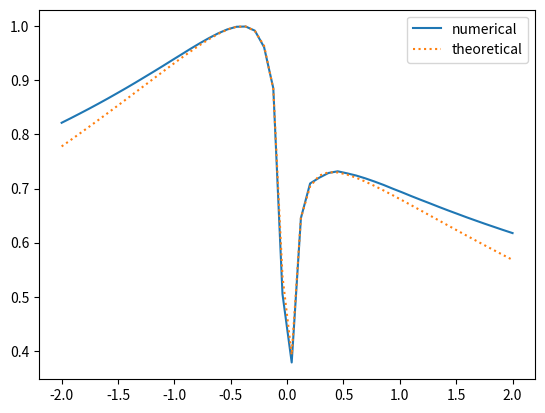

Reproduce this figure in Python.
# %%[markdown]
# これはTakayoshi, Wu and Oka(2021)のFigure1(c)を再現するプログラムです。
# 任意のHamiltonianで試すことができます。

# %%
import math
import numpy as np
import matplotlib.pyplot as plt

from scipy.integrate import solve_ivp

# parameter
v = 1  # energy slope
m = 0.1  # minimal energy gap
k = 1  # geodesic curvature

h = 1  # Dirac constant

n = 50  # step
t_i = -10  # initial time
t_f = 10  # final time

TP_list = []  # transition probability

t_eval = np.linspace(-t_f, t_f, n)  # time
F_values = np.linspace(-2, 2, n)  # sweep speed


def TLZ_theoretical(F):
    TLZ = -math.pi * (m + k*v*F/4)**2 / (v * abs(F))
    return np.exp(TLZ)


def q(t):
    """
    define parameter sweep q

    q = adiabatic parameter * time

    Args:
        t (float): time

    Returns:
        float: q
    """
    return -F * t


def H(t, component):
    """
    define real Hamiltonian

    Args:
        t (float): time
        component (string): 成分

    Returns:
        float: 時刻tにおけるcomponentで指定した成分
    """
    H = {}

    H['x'] = v * q(t)
    H['y'] = 0.5 * k * v**2 * q(t)**2
    H['z'] = m
    H['x_dot'] = v
    H['y_dot'] = k * v**2 * q(t)
    H['z_dot'] = 0

    return H[component]


def E_adia(t):
    """
    adiabatic energy (eigenvalue)

    Args:
        t (float): time

    Returns:
        float: adiabatic energy
    """
    E_adia = math.sqrt(H(t, "x")**2 + H(t, "y")**2 + H(t, "z")**2)
    return E_adia


def func_psi(t, var):
    """
    state vector

    (t_f)における系の状態ベクトル(psi(t_f))を求める関数です。
    psiの第1成分をa+ib, 第2成分をc*idとします。
    var[0]=a,var[1]=b, var[2]=c, var[3]=dとします。

    Args:
        t (float): time
        var (list): 状態ベクトルの各成分を要素とするlist

    Returns:
        list: 微分方程式
    """
    dadt = (1/h) * (H(t, "x")*var[3] - H(t, "y")*var[2] + H(t, "z")*var[1])
    dbdt = (-1/h) * (H(t, "x")*var[2] + H(t, "y")*var[3] + H(t, "z")*var[0])
    dcdt = (1/h) * (H(t, "x")*var[1] + H(t, "y")*var[0] - H(t, "z")*var[3])
    dddt = (-1/h) * (H(t, "x")*var[0] - H(t, "y")*var[1] - H(t, "z")*var[2])

    return [dadt, dbdt, dcdt, dddt]


def eig_vec(t, s):
    """
    eigenvector

    Args:
        t (float): time
        s (string): select upper or lower state

    Returns:
        array: eigenvector
    """
    energy = E_adia(t)
    # 下の断熱状態を求めるときは断熱エネルギーを符号反転する
    if s == "lower":
        energy = -energy

    eig_vec = np.array([H(t, "x") - H(t, "y")*1j, energy - H(t, "z")])
    eig_vec /= np.linalg.norm(eig_vec)  # normalization
    return eig_vec


# 各Fにおけるpsiの時間発展を計算する
for F in F_values:
    var_init_tmp = eig_vec(t_i, "upper").tolist()  # initial state
    var_init = [var_init_tmp[0].real, var_init_tmp[0].imag,
                var_init_tmp[1].real, var_init_tmp[1].imag]
    var_list = solve_ivp(func_psi, [t_i, t_f], var_init,
                         method="LSODA", rtol=1e-12, atol=1e-12)
    # 各Fにおける固有関数とpsiを求め，トンネル確率TPを算出する
    a = var_list.y[0][-1]
    b = var_list.y[1][-1]
    c = var_list.y[2][-1]
    d = var_list.y[3][-1]
    psi = np.array([[a+b*1j],
                    [c+d*1j]])  # state vector
    q_f = eig_vec(t_f, "lower")  # final state
    dot = np.vdot(q_f, psi)
    TP = abs(dot)**2  # transition probability
    TP_list.append(TP)

plt.plot(F_values, TP_list, label="numerical")
plt.plot(F_values, TLZ_theoretical(F_values),
         linestyle=":", label="theoretical")
plt.legend()
plt.show()
